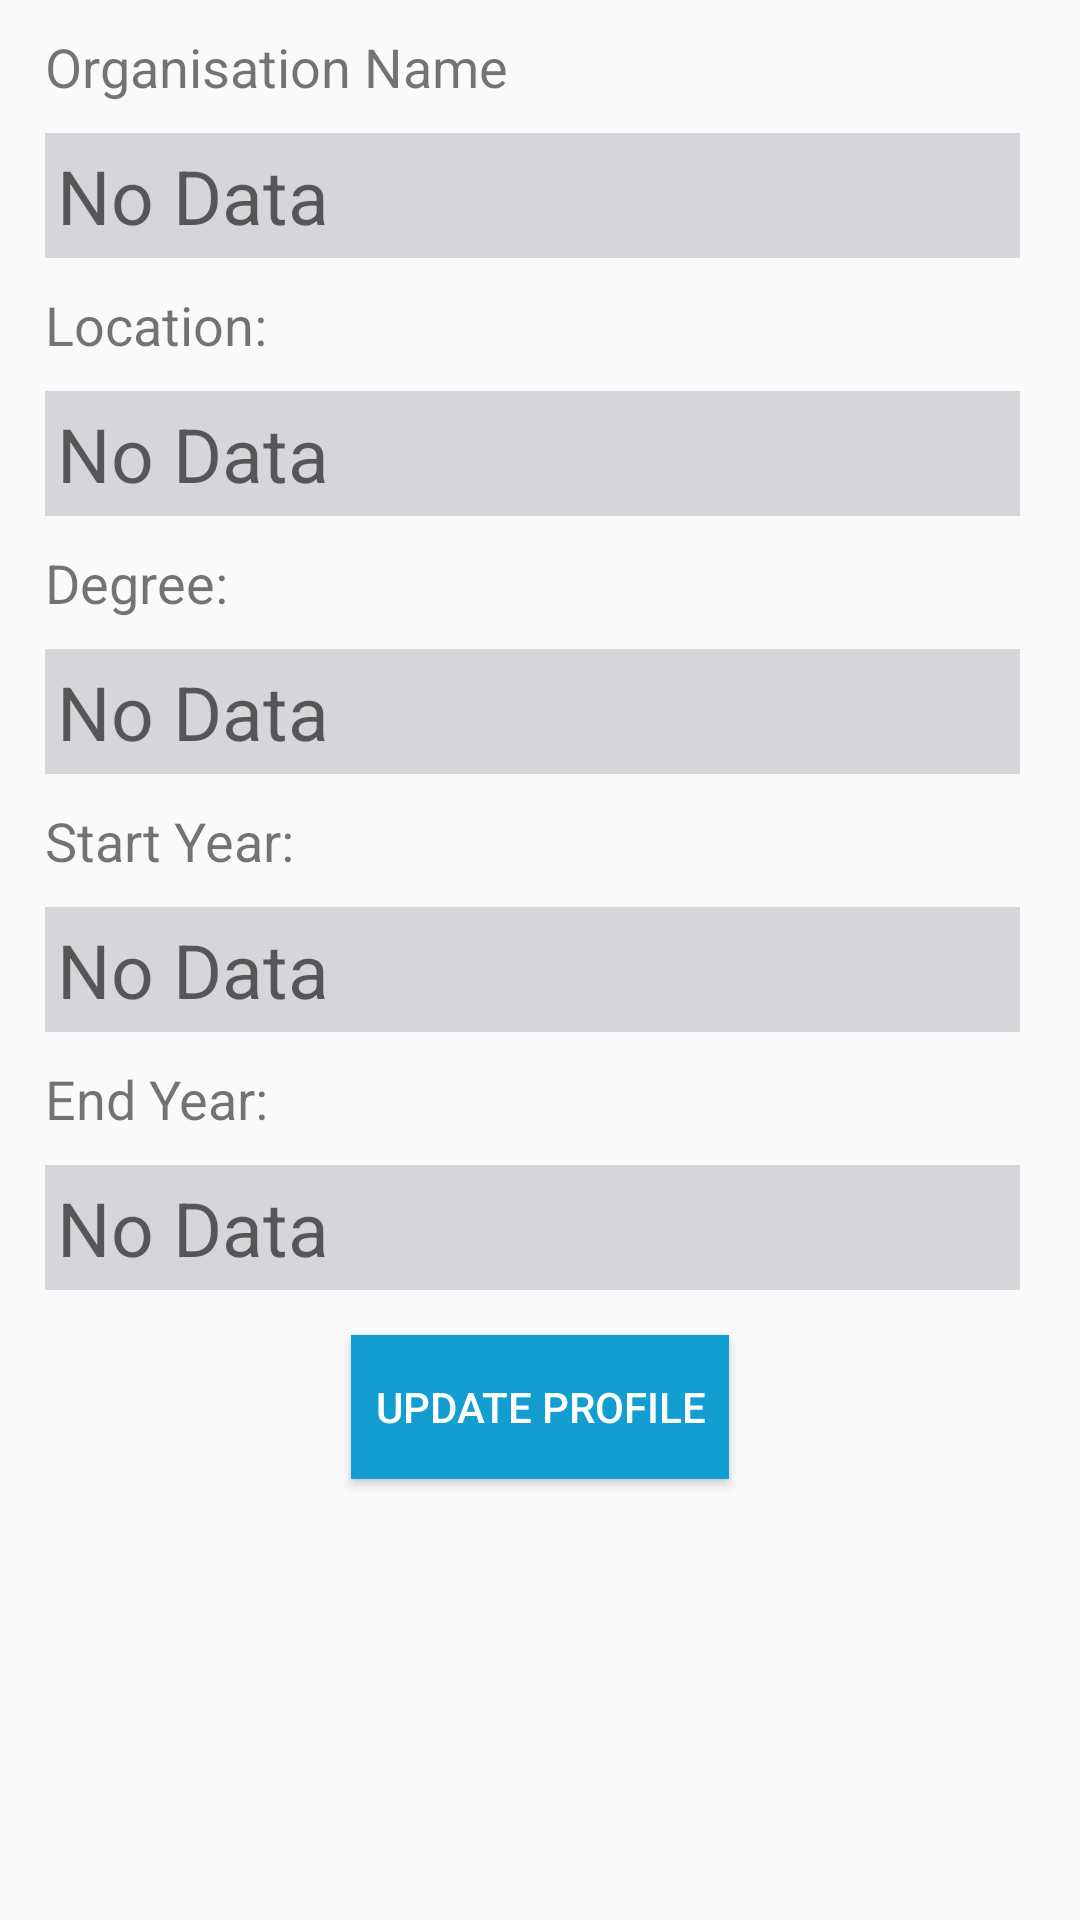

Layout XML and referenced resources for this Android screen:
<!-- AndroidManifest.xml: application theme CustomTheme -->
<!-- res/layout/activity_education_details.xml -->
<?xml version="1.0" encoding="utf-8"?>

<ScrollView xmlns:android="http://schemas.android.com/apk/res/android"
    xmlns:app="http://schemas.android.com/apk/res-auto"
    xmlns:tools="http://schemas.android.com/tools"
    android:layout_width="match_parent"
    android:layout_height="match_parent"
    tools:context=".EducationDetailsActivity">

    <RelativeLayout
        android:layout_height="wrap_content"
        android:layout_width="match_parent">

        <TextView
            android:id="@+id/textView"
            android:layout_width="wrap_content"
            android:layout_height="wrap_content"
            android:layout_marginTop="10dp"
            android:layout_marginStart="15dp"
            android:textSize="18sp"
            android:text="Organisation Name" />

        <TextView
            android:id="@+id/nameTextView"
            android:layout_width="match_parent"
            android:layout_height="wrap_content"
            android:layout_below="@+id/textView"
            android:background="#D6D6DA"
            android:padding="4dp"
            android:hint="No Data"
            android:layout_marginStart="15dp"
            android:layout_marginEnd="20dp"
            android:layout_marginTop="10dp"
            android:textSize="25sp" />

        <TextView
            android:id="@+id/textView2"
            android:layout_width="wrap_content"
            android:layout_height="wrap_content"
            android:layout_below="@id/nameTextView"
            android:layout_marginTop="10dp"
            android:layout_marginStart="15dp"
            android:textSize="18sp"
            android:text="Location: " />

        <TextView
            android:id="@+id/locationTextView"
            android:layout_width="match_parent"
            android:layout_height="wrap_content"
            android:layout_below="@+id/textView2"
            android:background="#D6D6DA"
            android:padding="4dp"
            android:hint="No Data"
            android:layout_marginStart="15dp"
            android:layout_marginEnd="20dp"
            android:layout_marginTop="10dp"
            android:textSize="25sp" />

        <TextView
            android:id="@+id/textView3"
            android:layout_width="wrap_content"
            android:layout_height="wrap_content"
            android:layout_below="@id/locationTextView"
            android:layout_marginTop="10dp"
            android:layout_marginStart="15dp"
            android:textSize="18sp"
            android:text="Degree: " />

        <TextView
            android:id="@+id/degreeTextView"
            android:layout_width="match_parent"
            android:layout_height="wrap_content"
            android:layout_below="@+id/textView3"
            android:background="#D6D6DA"
            android:padding="4dp"
            android:hint="No Data"
            android:layout_marginStart="15dp"
            android:layout_marginEnd="20dp"
            android:layout_marginTop="10dp"
            android:textSize="25sp" />

        <TextView
            android:id="@+id/textView4"
            android:layout_width="wrap_content"
            android:layout_height="wrap_content"
            android:layout_below="@id/degreeTextView"
            android:layout_marginTop="10dp"
            android:layout_marginStart="15dp"
            android:textSize="18sp"
            android:text="Start Year: " />

        <TextView
            android:id="@+id/startTextView"
            android:layout_width="match_parent"
            android:layout_height="wrap_content"
            android:layout_below="@+id/textView4"
            android:background="#D6D6DA"
            android:hint="No Data"
            android:padding="4dp"
            android:layout_marginStart="15dp"
            android:layout_marginEnd="20dp"
            android:layout_marginTop="10dp"
            android:textSize="25sp" />

        <TextView
            android:id="@+id/textView5"
            android:layout_width="wrap_content"
            android:layout_height="wrap_content"
            android:layout_below="@id/startTextView"
            android:layout_marginTop="10dp"
            android:layout_marginStart="15dp"
            android:textSize="18sp"
            android:text="End Year: " />

        <TextView
            android:id="@+id/endTextView"
            android:layout_width="match_parent"
            android:layout_height="wrap_content"
            android:layout_below="@+id/textView5"
            android:background="#D6D6DA"
            android:padding="4dp"
            android:hint="No Data"
            android:layout_marginStart="15dp"
            android:layout_marginEnd="20dp"
            android:layout_marginTop="10dp"
            android:textSize="25sp" />


        <Button
            android:id="@+id/button"
            android:layout_width="wrap_content"
            android:layout_below="@id/endTextView"
            android:layout_height="wrap_content"
            android:layout_centerHorizontal="true"
            android:background="#139ED1"
            android:textColor="#ffffff"
            android:layout_marginTop="15dp"
            android:layout_marginBottom="10dp"
            android:onClick="updateData"
            android:padding="8dp"
            android:text="Update Profile" />

    </RelativeLayout>

</ScrollView>
<!-- resources referenced by this layout -->
<resources>
  <style name="CustomTheme" parent="Theme.AppCompat.Light.DarkActionBar">
          
          <item name="colorPrimary">@color/actionbar</item>
          <item name="colorPrimaryDark">@color/actionBarDark</item>
          <item name="colorAccent">@color/colorAccent</item>
      </style>
  <color name="actionbar">#1c69a4</color>
  <color name="actionBarDark">#0D03D4</color>
  <color name="colorAccent">#D81B60</color>
</resources>
